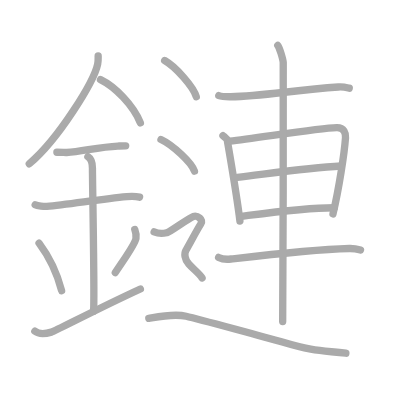
t = 0.00 s
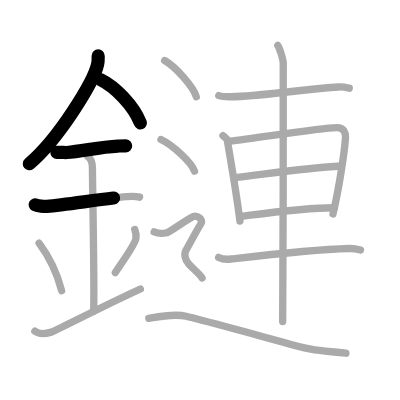
t = 3.75 s
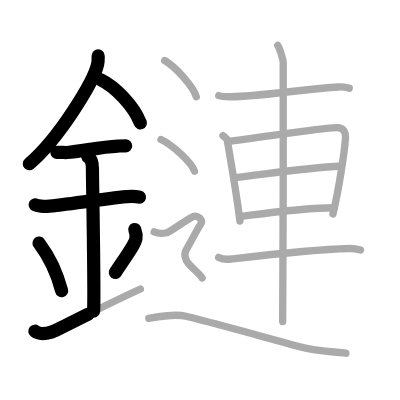
t = 7.50 s
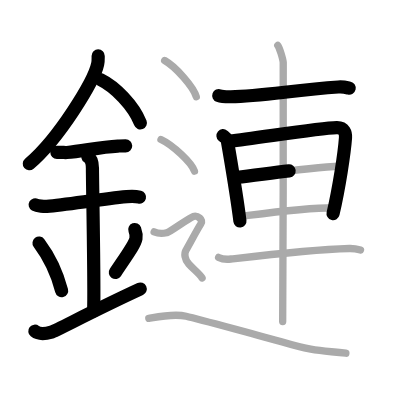
t = 11.50 s
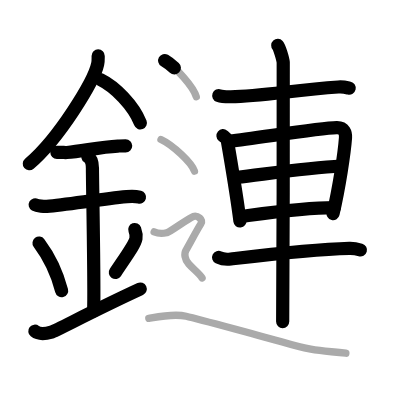
t = 15.25 s
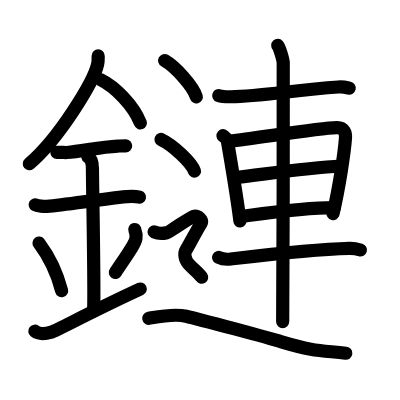
t = 19.00 s

The animated SVG that drew these frames (rendered in a browser with its animation timeline set to each time). Animation: 19 SMIL elements (animate=19); one cycle of 19.00 s.

<?xml version="1.0" standalone="no"?>
<!DOCTYPE svg PUBLIC "-//W3C//DTD SVG 1.1//EN"   "http://www.w3.org/Graphics/SVG/1.1/DTD/svg11.dtd">
<svg width="400px" height="400px"  version="1.1" xmlns="http://www.w3.org/2000/svg">
  <defs>
    <marker id="Triangle" viewBox="0 0 10 10" refX="0" refY="5" markerUnits="strokeWidth" markerWidth="3" style="stroke-opacity:0%;fill:#aaaaaa;" markerHeight="2" orient="auto">
      <path d="M 0 0 L 10 5 L 0 10 z" />
    </marker>
    
    <marker id="Arrow" viewBox="0 0 10 10" refX="5" refY="5" markerUnits="strokeWidth" markerWidth="1.8" style="stroke-opacity:0%;fill:#770000;" markerHeight="2" orient="auto">
      <path d="M 0 4 L 6 4 L 4 1 L 10 5 L 4 9 L 6 6 L 0 6 z" />
        <circle cx="5" cy="5" r="5" />
      </marker>
    
    <marker id="TriangleRed" viewBox="0 0 10 10" refX="0" refY="5" markerUnits="strokeWidth" markerWidth="3" style="stroke-opacity:0%;fill:#CC0000;" markerHeight="2" orient="auto">
      <path d="M 0 0 L 10 5 L 0 10 z" />
    </marker>
    
    <marker id="ArrowRed" viewBox="0 0 10 10" refX="5" refY="5" markerUnits="strokeWidth" markerWidth="1.8" style="stroke-opacity:0%;fill:#CC0000;" markerHeight="2" orient="auto">
      <path d="M 0 4 L 6 4 L 4 1 L 10 5 L 4 9 L 6 6 L 0 6 z" />
        <circle cx="5" cy="5" r="5" />
      </marker>
    
  </defs>
  
  <path style="fill:#ffffff; fill-opacity:100%; fill-rule:evenodd; stroke-width:0;" d="M 0 0 L 400px 0 L 400px 400px L 0 400px L 0 0" />

  <g transform="scale(3.6697247706422 3.6697247706422)">
<path style="fill:none; fill-opacity:0%; fill-rule:evenodd; stroke:#aaaaaa; stroke-opacity:100%; stroke-width: 1.5pt; stroke-linejoin:round; stroke-linecap:round;" d="M26.75 15.24c0 0.75 0.05 1.34-0.14 2.24c-1 4.67-10.5 20.24-18.63 27.15"></path>
<path style="fill:none; fill-opacity:0%; fill-rule:evenodd; stroke:#aaaaaa; stroke-opacity:100%; stroke-width: 1.5pt; stroke-linejoin:round; stroke-linecap:round;" d="M27.39 21.71c3.93 1.91 8.95 6.98 10.86 11.79"></path>
<path style="fill:none; fill-opacity:0%; fill-rule:evenodd; stroke:#aaaaaa; stroke-opacity:100%; stroke-width: 1.5pt; stroke-linejoin:round; stroke-linecap:round;" d="M15.5 41.5c1.5 0 2.18 0.09 2.67 0.06C22.5 41.24 27 40.03 32.1 39.8c0.74-0.03 0.9-0.05 2.15-0.05"></path>
<path style="fill:none; fill-opacity:0%; fill-rule:evenodd; stroke:#aaaaaa; stroke-opacity:100%; stroke-width: 1.5pt; stroke-linejoin:round; stroke-linecap:round;" d="M9.59 55.81c0.59 0.33 2.56 0.48 3.17 0.43c5.49-0.49 14.74-1.99 21.78-2.67c0.74-0.07 2.38-0.13 3.49 0.15"></path>
<path style="fill:none; fill-opacity:0%; fill-rule:evenodd; stroke:#aaaaaa; stroke-opacity:100%; stroke-width: 1.5pt; stroke-linejoin:round; stroke-linecap:round;" d="M23.95 42.69c1.24 0.78 1.24 2.52 1.24 3.14c0 4.35 0.62 34.63 0.31 38.98"></path>
<path style="fill:none; fill-opacity:0%; fill-rule:evenodd; stroke:#aaaaaa; stroke-opacity:100%; stroke-width: 1.5pt; stroke-linejoin:round; stroke-linecap:round;" d="M10.64 66.26c3.63 4.85 5.41 10.11 6.15 12.94"></path>
<path style="fill:none; fill-opacity:0%; fill-rule:evenodd; stroke:#aaaaaa; stroke-opacity:100%; stroke-width: 1.5pt; stroke-linejoin:round; stroke-linecap:round;" d="M36.73 62.55c0.28 0.74 0.42 1.82 0.32 2.45c-0.28 1.61-2.49 4.55-5.63 9.28"></path>
<path style="fill:none; fill-opacity:0%; fill-rule:evenodd; stroke:#aaaaaa; stroke-opacity:100%; stroke-width: 1.5pt; stroke-linejoin:round; stroke-linecap:round;" d="M9.5 90.25c1.25 1 2.75 0.75 4.5 0.25c1.29-0.37 11.25-5.75 24.25-11.75"></path>
<path style="fill:none; fill-opacity:0%; fill-rule:evenodd; stroke:#aaaaaa; stroke-opacity:100%; stroke-width: 1.5pt; stroke-linejoin:round; stroke-linecap:round;" d="M59.62 26.05c0.85 0.31 2.41 0.32 3.26 0.31c8.4-0.12 17.24-1.83 29.31-2.65c1.42-0.1 2.27 0.15 2.98 0.31"></path>
<path style="fill:none; fill-opacity:0%; fill-rule:evenodd; stroke:#aaaaaa; stroke-opacity:100%; stroke-width: 1.5pt; stroke-linejoin:round; stroke-linecap:round;" d="M60.76 36.98c0.48 0.41 1.09 0.73 1.18 1.27c0.65 3.94 2.53 14.52 3.44 21.98"></path>
<path style="fill:none; fill-opacity:0%; fill-rule:evenodd; stroke:#aaaaaa; stroke-opacity:100%; stroke-width: 1.5pt; stroke-linejoin:round; stroke-linecap:round;" d="M62.6 38.48c7.27-0.79 24.19-3.59 29.16-3.71c2.05-0.05 2.47 1.52 2.39 2.75c-0.3 4.24-1.78 13.83-3.41 20.78"></path>
<path style="fill:none; fill-opacity:0%; fill-rule:evenodd; stroke:#aaaaaa; stroke-opacity:100%; stroke-width: 1.5pt; stroke-linejoin:round; stroke-linecap:round;" d="M64.68 48.31c7.22-0.81 18.67-2.56 28.27-3.07"></path>
<path style="fill:none; fill-opacity:0%; fill-rule:evenodd; stroke:#aaaaaa; stroke-opacity:100%; stroke-width: 1.5pt; stroke-linejoin:round; stroke-linecap:round;" d="M65.42 59c6.37-0.82 17.39-2.4 25.69-2.4"></path>
<path style="fill:none; fill-opacity:0%; fill-rule:evenodd; stroke:#aaaaaa; stroke-opacity:100%; stroke-width: 1.5pt; stroke-linejoin:round; stroke-linecap:round;" d="M59.57 70.15c0.87 0.43 2.46 0.54 3.34 0.43c11.18-1.3 21.99-2.59 32.28-2.87c1.46-0.04 2.33 0.21 3.05 0.42"></path>
<path style="fill:none; fill-opacity:0%; fill-rule:evenodd; stroke:#aaaaaa; stroke-opacity:100%; stroke-width: 1.5pt; stroke-linejoin:round; stroke-linecap:round;" d="M75.69 12.38c0.45 0.49 1.4 3.66 1.49 4.63c0.09 0.98-0.06 64.51-0.15 70.62"></path>
<path style="fill:none; fill-opacity:0%; fill-rule:evenodd; stroke:#aaaaaa; stroke-opacity:100%; stroke-width: 1.5pt; stroke-linejoin:round; stroke-linecap:round;" d="M44.87 16.5c3.04 1.74 7.86 7.17 8.62 9.88"></path>
<path style="fill:none; fill-opacity:0%; fill-rule:evenodd; stroke:#aaaaaa; stroke-opacity:100%; stroke-width: 1.5pt; stroke-linejoin:round; stroke-linecap:round;" d="M43.87 38c3.22 1.52 8.32 6.26 9.12 8.63"></path>
<path style="fill:none; fill-opacity:0%; fill-rule:evenodd; stroke:#aaaaaa; stroke-opacity:100%; stroke-width: 1.5pt; stroke-linejoin:round; stroke-linecap:round;" d="M42 63.2c1.69 0.73 2.81 0.36 3.56 0.18c0.75-0.18 6-4.04 7.13-4.4c1.13-0.36 2.81 0.91 2.06 1.99c-0.75 1.09-3.5 6.26-4.06 7.17c-0.56 0.91-0.38 2.54 0.75 3.81c1.13 1.27 3.06 2.72 3.63 3.81c0.56 1.09 0.56"></path>
<path style="fill:none; fill-opacity:0%; fill-rule:evenodd; stroke:#aaaaaa; stroke-opacity:100%; stroke-width: 1.5pt; stroke-linejoin:round; stroke-linecap:round;" d="M40.55 86.75c2.26-0.39 6.78-1.36 10.17-0.58c3.39 0.78 22.66 5.98 25.99 6.98c9.04 2.71 10.95 2.33 17.54 3.1"></path>

<path style="fill:none; fill-opacity:0%; fill-rule:evenodd; stroke:#000000; stroke-opacity:100%; stroke-width: 2.7pt; stroke-linejoin:round; stroke-linecap:round;" d="M26.75 15.24c0 0.75 0.05 1.34-0.14 2.24c-1 4.67-10.5 20.24-18.63 27.15" pathLength="100" stroke-dashoffset="100" stroke-dasharray="100 105"><animate id="dashAnim1" attributeName="stroke-dashoffset" from="100" to="0" dur="1s" calcMode="linear" fill="freeze"/></path>
<path style="fill:none; fill-opacity:0%; fill-rule:evenodd; stroke:#000000; stroke-opacity:100%; stroke-width: 2.7pt; stroke-linejoin:round; stroke-linecap:round;" d="M27.39 21.71c3.93 1.91 8.95 6.98 10.86 11.79" pathLength="100" stroke-dashoffset="100" stroke-dasharray="100 105"><animate id="dashAnim2" attributeName="stroke-dashoffset" from="100" to="0" dur="1s" calcMode="linear" begin="dashAnim1.end" fill="freeze"/></path>
<path style="fill:none; fill-opacity:0%; fill-rule:evenodd; stroke:#000000; stroke-opacity:100%; stroke-width: 2.7pt; stroke-linejoin:round; stroke-linecap:round;" d="M15.5 41.5c1.5 0 2.18 0.09 2.67 0.06C22.5 41.24 27 40.03 32.1 39.8c0.74-0.03 0.9-0.05 2.15-0.05" pathLength="100" stroke-dashoffset="100" stroke-dasharray="100 105"><animate id="dashAnim3" attributeName="stroke-dashoffset" from="100" to="0" dur="1s" calcMode="linear" begin="dashAnim2.end" fill="freeze"/></path>
<path style="fill:none; fill-opacity:0%; fill-rule:evenodd; stroke:#000000; stroke-opacity:100%; stroke-width: 2.7pt; stroke-linejoin:round; stroke-linecap:round;" d="M9.59 55.81c0.59 0.33 2.56 0.48 3.17 0.43c5.49-0.49 14.74-1.99 21.78-2.67c0.74-0.07 2.38-0.13 3.49 0.15" pathLength="100" stroke-dashoffset="100" stroke-dasharray="100 105"><animate id="dashAnim4" attributeName="stroke-dashoffset" from="100" to="0" dur="1s" calcMode="linear" begin="dashAnim3.end" fill="freeze"/></path>
<path style="fill:none; fill-opacity:0%; fill-rule:evenodd; stroke:#000000; stroke-opacity:100%; stroke-width: 2.7pt; stroke-linejoin:round; stroke-linecap:round;" d="M23.95 42.69c1.24 0.78 1.24 2.52 1.24 3.14c0 4.35 0.62 34.63 0.31 38.98" pathLength="100" stroke-dashoffset="100" stroke-dasharray="100 105"><animate id="dashAnim5" attributeName="stroke-dashoffset" from="100" to="0" dur="1s" calcMode="linear" begin="dashAnim4.end" fill="freeze"/></path>
<path style="fill:none; fill-opacity:0%; fill-rule:evenodd; stroke:#000000; stroke-opacity:100%; stroke-width: 2.7pt; stroke-linejoin:round; stroke-linecap:round;" d="M10.64 66.26c3.63 4.85 5.41 10.11 6.15 12.94" pathLength="100" stroke-dashoffset="100" stroke-dasharray="100 105"><animate id="dashAnim6" attributeName="stroke-dashoffset" from="100" to="0" dur="1s" calcMode="linear" begin="dashAnim5.end" fill="freeze"/></path>
<path style="fill:none; fill-opacity:0%; fill-rule:evenodd; stroke:#000000; stroke-opacity:100%; stroke-width: 2.7pt; stroke-linejoin:round; stroke-linecap:round;" d="M36.73 62.55c0.28 0.74 0.42 1.82 0.32 2.45c-0.28 1.61-2.49 4.55-5.63 9.28" pathLength="100" stroke-dashoffset="100" stroke-dasharray="100 105"><animate id="dashAnim7" attributeName="stroke-dashoffset" from="100" to="0" dur="1s" calcMode="linear" begin="dashAnim6.end" fill="freeze"/></path>
<path style="fill:none; fill-opacity:0%; fill-rule:evenodd; stroke:#000000; stroke-opacity:100%; stroke-width: 2.7pt; stroke-linejoin:round; stroke-linecap:round;" d="M9.5 90.25c1.25 1 2.75 0.75 4.5 0.25c1.29-0.37 11.25-5.75 24.25-11.75" pathLength="100" stroke-dashoffset="100" stroke-dasharray="100 105"><animate id="dashAnim8" attributeName="stroke-dashoffset" from="100" to="0" dur="1s" calcMode="linear" begin="dashAnim7.end" fill="freeze"/></path>
<path style="fill:none; fill-opacity:0%; fill-rule:evenodd; stroke:#000000; stroke-opacity:100%; stroke-width: 2.7pt; stroke-linejoin:round; stroke-linecap:round;" d="M59.62 26.05c0.85 0.31 2.41 0.32 3.26 0.31c8.4-0.12 17.24-1.83 29.31-2.65c1.42-0.1 2.27 0.15 2.98 0.31" pathLength="100" stroke-dashoffset="100" stroke-dasharray="100 105"><animate id="dashAnim9" attributeName="stroke-dashoffset" from="100" to="0" dur="1s" calcMode="linear" begin="dashAnim8.end" fill="freeze"/></path>
<path style="fill:none; fill-opacity:0%; fill-rule:evenodd; stroke:#000000; stroke-opacity:100%; stroke-width: 2.7pt; stroke-linejoin:round; stroke-linecap:round;" d="M60.76 36.98c0.48 0.41 1.09 0.73 1.18 1.27c0.65 3.94 2.53 14.52 3.44 21.98" pathLength="100" stroke-dashoffset="100" stroke-dasharray="100 105"><animate id="dashAnim10" attributeName="stroke-dashoffset" from="100" to="0" dur="1s" calcMode="linear" begin="dashAnim9.end" fill="freeze"/></path>
<path style="fill:none; fill-opacity:0%; fill-rule:evenodd; stroke:#000000; stroke-opacity:100%; stroke-width: 2.7pt; stroke-linejoin:round; stroke-linecap:round;" d="M62.6 38.48c7.27-0.79 24.19-3.59 29.16-3.71c2.05-0.05 2.47 1.52 2.39 2.75c-0.3 4.24-1.78 13.83-3.41 20.78" pathLength="100" stroke-dashoffset="100" stroke-dasharray="100 105"><animate id="dashAnim11" attributeName="stroke-dashoffset" from="100" to="0" dur="1s" calcMode="linear" begin="dashAnim10.end" fill="freeze"/></path>
<path style="fill:none; fill-opacity:0%; fill-rule:evenodd; stroke:#000000; stroke-opacity:100%; stroke-width: 2.7pt; stroke-linejoin:round; stroke-linecap:round;" d="M64.68 48.31c7.22-0.81 18.67-2.56 28.27-3.07" pathLength="100" stroke-dashoffset="100" stroke-dasharray="100 105"><animate id="dashAnim12" attributeName="stroke-dashoffset" from="100" to="0" dur="1s" calcMode="linear" begin="dashAnim11.end" fill="freeze"/></path>
<path style="fill:none; fill-opacity:0%; fill-rule:evenodd; stroke:#000000; stroke-opacity:100%; stroke-width: 2.7pt; stroke-linejoin:round; stroke-linecap:round;" d="M65.42 59c6.37-0.82 17.39-2.4 25.69-2.4" pathLength="100" stroke-dashoffset="100" stroke-dasharray="100 105"><animate id="dashAnim13" attributeName="stroke-dashoffset" from="100" to="0" dur="1s" calcMode="linear" begin="dashAnim12.end" fill="freeze"/></path>
<path style="fill:none; fill-opacity:0%; fill-rule:evenodd; stroke:#000000; stroke-opacity:100%; stroke-width: 2.7pt; stroke-linejoin:round; stroke-linecap:round;" d="M59.57 70.15c0.87 0.43 2.46 0.54 3.34 0.43c11.18-1.3 21.99-2.59 32.28-2.87c1.46-0.04 2.33 0.21 3.05 0.42" pathLength="100" stroke-dashoffset="100" stroke-dasharray="100 105"><animate id="dashAnim14" attributeName="stroke-dashoffset" from="100" to="0" dur="1s" calcMode="linear" begin="dashAnim13.end" fill="freeze"/></path>
<path style="fill:none; fill-opacity:0%; fill-rule:evenodd; stroke:#000000; stroke-opacity:100%; stroke-width: 2.7pt; stroke-linejoin:round; stroke-linecap:round;" d="M75.69 12.38c0.45 0.49 1.4 3.66 1.49 4.63c0.09 0.98-0.06 64.51-0.15 70.62" pathLength="100" stroke-dashoffset="100" stroke-dasharray="100 105"><animate id="dashAnim15" attributeName="stroke-dashoffset" from="100" to="0" dur="1s" calcMode="linear" begin="dashAnim14.end" fill="freeze"/></path>
<path style="fill:none; fill-opacity:0%; fill-rule:evenodd; stroke:#000000; stroke-opacity:100%; stroke-width: 2.7pt; stroke-linejoin:round; stroke-linecap:round;" d="M44.87 16.5c3.04 1.74 7.86 7.17 8.62 9.88" pathLength="100" stroke-dashoffset="100" stroke-dasharray="100 105"><animate id="dashAnim16" attributeName="stroke-dashoffset" from="100" to="0" dur="1s" calcMode="linear" begin="dashAnim15.end" fill="freeze"/></path>
<path style="fill:none; fill-opacity:0%; fill-rule:evenodd; stroke:#000000; stroke-opacity:100%; stroke-width: 2.7pt; stroke-linejoin:round; stroke-linecap:round;" d="M43.87 38c3.22 1.52 8.32 6.26 9.12 8.63" pathLength="100" stroke-dashoffset="100" stroke-dasharray="100 105"><animate id="dashAnim17" attributeName="stroke-dashoffset" from="100" to="0" dur="1s" calcMode="linear" begin="dashAnim16.end" fill="freeze"/></path>
<path style="fill:none; fill-opacity:0%; fill-rule:evenodd; stroke:#000000; stroke-opacity:100%; stroke-width: 2.7pt; stroke-linejoin:round; stroke-linecap:round;" d="M42 63.2c1.69 0.73 2.81 0.36 3.56 0.18c0.75-0.18 6-4.04 7.13-4.4c1.13-0.36 2.81 0.91 2.06 1.99c-0.75 1.09-3.5 6.26-4.06 7.17c-0.56 0.91-0.38 2.54 0.75 3.81c1.13 1.27 3.06 2.72 3.63 3.81c0.56 1.09 0.56" pathLength="100" stroke-dashoffset="100" stroke-dasharray="100 105"><animate id="dashAnim18" attributeName="stroke-dashoffset" from="100" to="0" dur="1s" calcMode="linear" begin="dashAnim17.end" fill="freeze"/></path>
<path style="fill:none; fill-opacity:0%; fill-rule:evenodd; stroke:#000000; stroke-opacity:100%; stroke-width: 2.7pt; stroke-linejoin:round; stroke-linecap:round;" d="M40.55 86.75c2.26-0.39 6.78-1.36 10.17-0.58c3.39 0.78 22.66 5.98 25.99 6.98c9.04 2.71 10.95 2.33 17.54 3.1" pathLength="100" stroke-dashoffset="100" stroke-dasharray="100 105"><animate id="dashAnim19" attributeName="stroke-dashoffset" from="100" to="0" dur="1s" calcMode="linear" begin="dashAnim18.end" fill="freeze"/></path>

</g>

</svg>  
          
